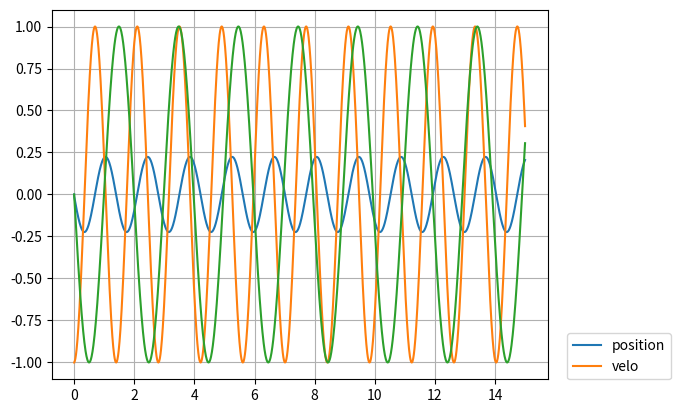

The matplotlib source for this figure:
# -*- coding: utf-8 -*-
"""
Spyder Editor

This is a temporary script file.
"""

import numpy as np
import matplotlib.pyplot as plt
import scipy.optimize as op

k=10
m=1
dt=.01
t=0
x0=0
v0=-1
p=2
x=x0
v=v0

T=[t]
X=[x]
V=[v]

while t<=15:
    f=-k*x**(p-1)
    v=v+(f/m)*dt
    kx=(v+(f/m)*dt/2)*dt
    kv=-(k/m)*(x+v*(dt/2))*dt   
    v=v+kv
    x=x+kx
    T.append(t)
    X.append(x)
    V.append(v)
    t=t+dt
plt.plot(T,X,label='position')
plt.plot(T,V,label='velo')
plt.legend(loc=(1.04,0))
plt.grid()
plt.show()

A=v0
B=x0
T1=np.linspace(0,15,1500)
xt= (A*np.sin(T1*np.sqrt(k/m)))+(B*np.cos(T1*np.sqrt(k/m)))

plt.plot(T1,xt)
plt.show()

xt1 = lambda T1: A*np.sin(T1*np.sqrt(k/m))+B*np.cos(T1*np.sqrt(k/m))

